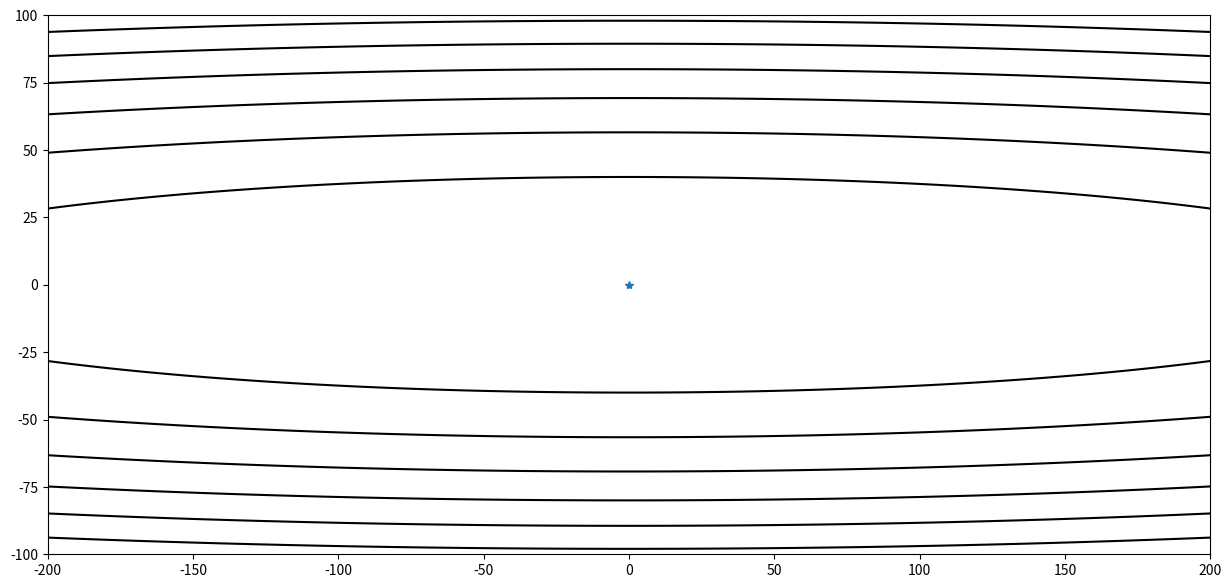
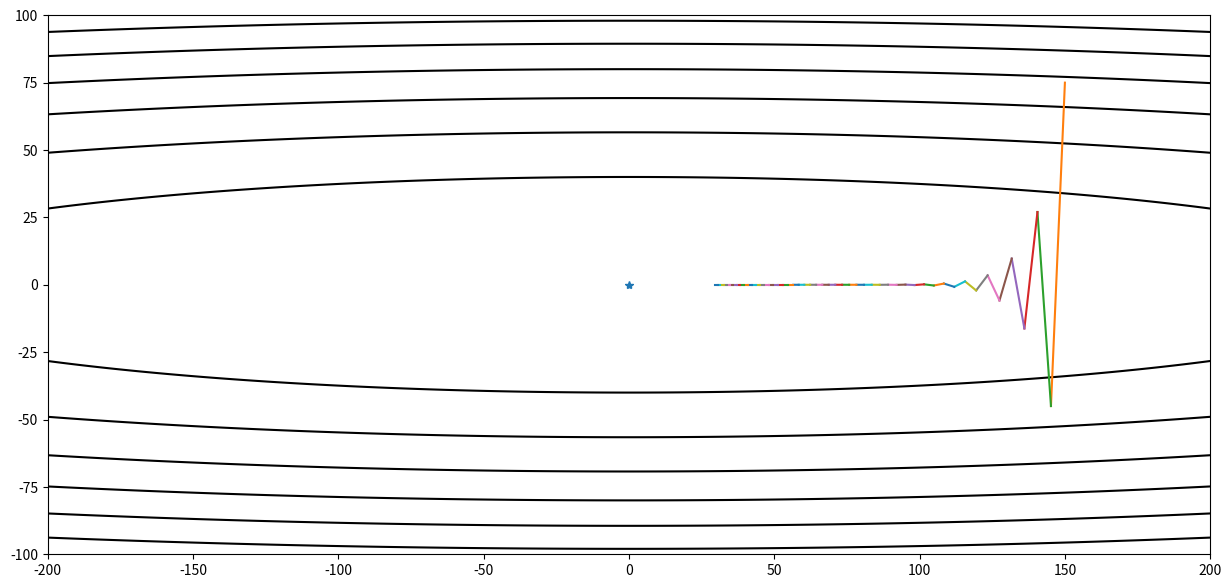
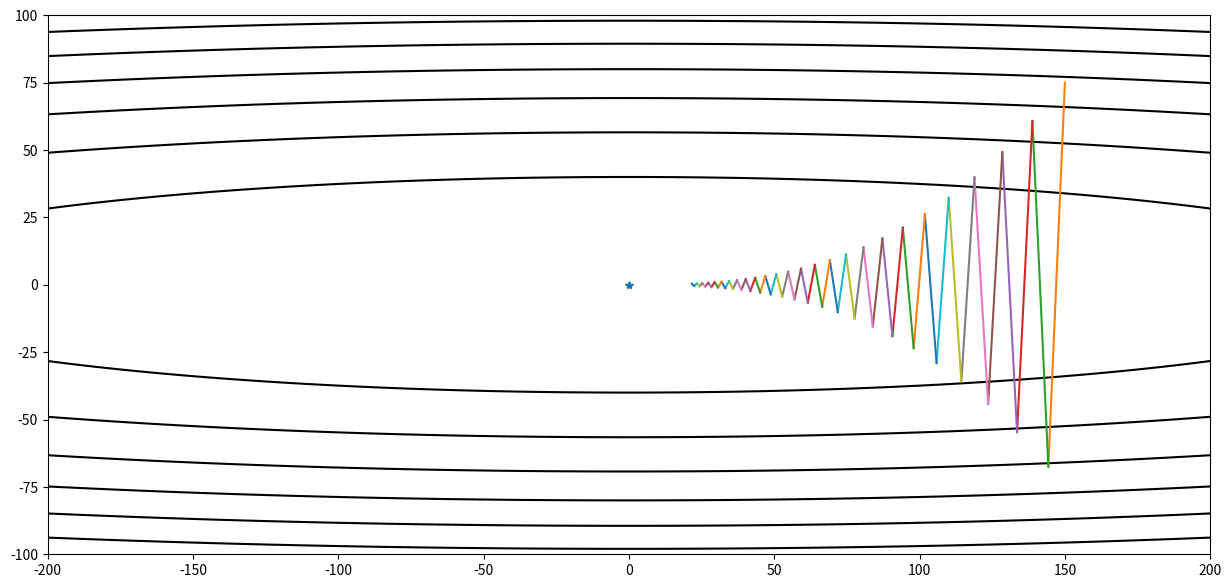
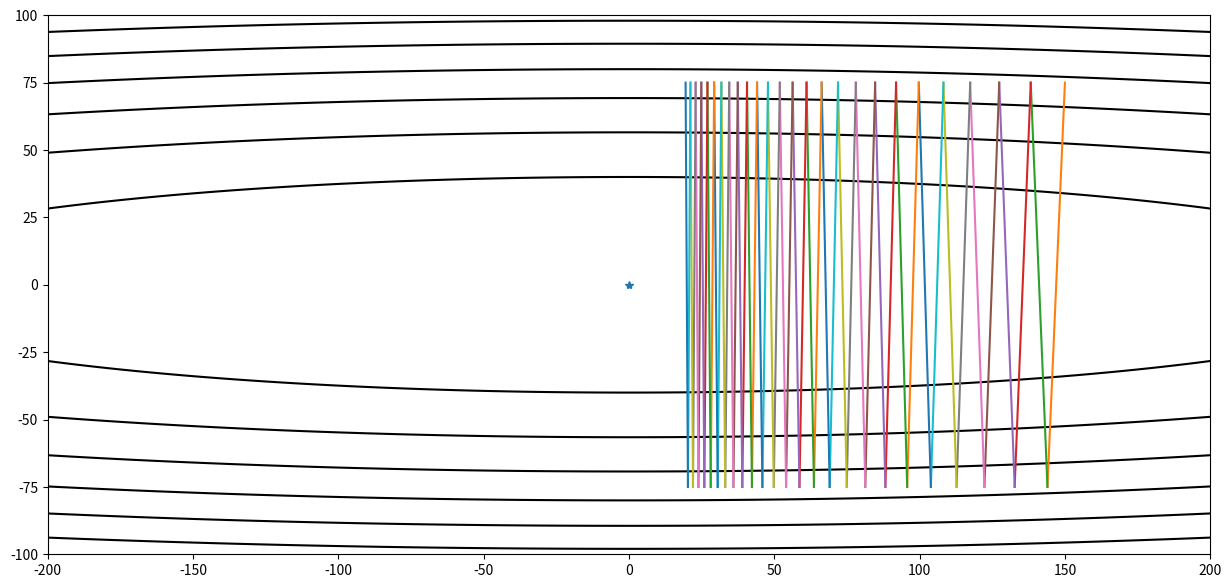
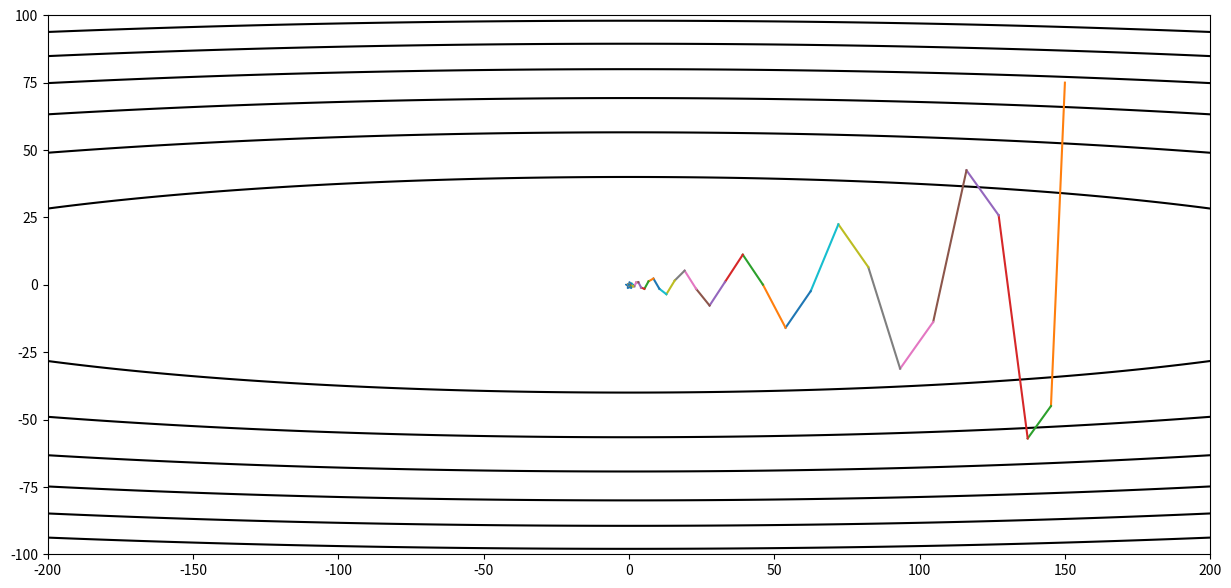
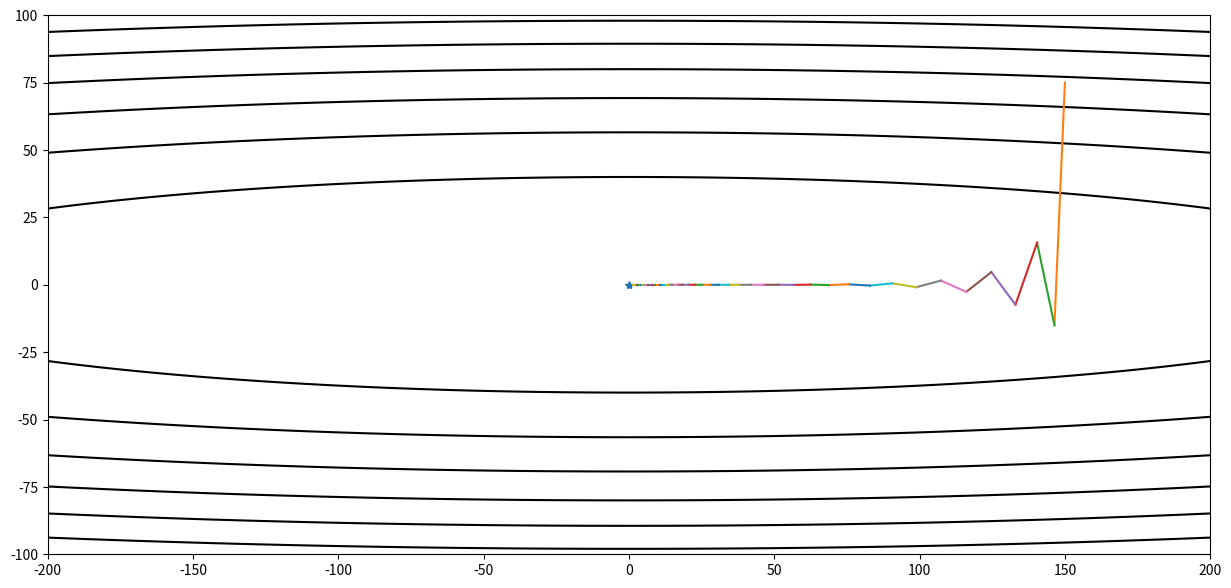

Python code for these plots, in order:
import numpy as np
import matplotlib.pyplot as plt
"""
来自：
参考1：https://zhuanlan.zhihu.com/p/21486826
参考2：https://zhuanlan.zhihu.com/p/22810533
参考3：https://blog.csdn.net/BVL10101111/article/details/72614711

动量：一个已经完成的梯度和步长的组合不会立刻消失，而是以一定的形式衰减
"""

def gd(x_start, step, g):
    x = np.array(x_start, dtype='float64')
    passing_dot = [x.copy()]
    for i in range(50):
        grad = g(x)
        x -= grad * step

        passing_dot.append(x.copy())
        print('[ Epoch {0} ] grad = {1}, x = {2}'.format(i, grad, x))
        if abs(sum(grad)) < 1e-6:
            break
    return x, passing_dot

def momentum(x_start, step, g, discount=0.7):
    x = np.array(x_start, dtype='float64')
    passing_dot = [x.copy()]
    pre_grad = np.zeros_like(x)
    for i in range(50):
        grad = g(x)
        #pre_grad = pre_grad * discount + grad
        pre_grad = pre_grad * discount - step * grad
        x += pre_grad

        passing_dot.append(x.copy())
        print('[ Epoch {0} ] grad = {1}, x = {2}'.format(i, grad, x))
        if abs(sum(grad)) < 1e-6:
            break
    return x, passing_dot

def nesterov(x_start, step, g, discount=0.7):
    x = np.array(x_start, dtype='float64')
    passing_dot = [x.copy()]
    pre_grad = np.zeros_like(x)
    for i in range(50):
        x_future = x - step*discount*pre_grad
        grad = g(x_future)
        pre_grad = pre_grad*discount + grad
        x -= pre_grad * step

        passing_dot.append(x.copy())
        print('[ Epoch {0} ] grad = {1}, x = {2}'.format(i, grad, x))
        if abs(sum(grad)) < 1e-6:
            break
    return x, passing_dot

def f(x):
    return x[0] * x[0] + 50 * x[1] * x[1]

def g(x):
    return np.array([2 * x[0], 100 * x[1]])

def contour(X,Y,Z, arr = None):
    plt.figure(figsize=(15,7))
    xx = X.flatten()
    yy = Y.flatten()
    zz = Z.flatten()
    plt.contour(X, Y, Z, colors='black')
    plt.plot(0,0,marker='*')
    if arr is not None:
        arr = np.array(arr)
        for i in range(len(arr) - 1):
            plt.plot(arr[i:i+2,0],arr[i:i+2,1])
    plt.show()

# 原始图
xi = np.linspace(-200, 200, 1000)
yi = np.linspace(-100, 100, 1000)

X, Y = np.meshgrid(xi, yi)

Z = X*X + 50*Y*Y
contour(X,Y,Z)

res, x_arr = gd([150, 75], 0.016, g)
contour(X, Y, Z, x_arr)

res, x_arr = gd([150,75], 0.019, g)
contour(X,Y,Z, x_arr)

res, x_arr = gd([150,75], 0.02, g)
contour(X,Y,Z, x_arr)

res, x_arr = momentum([150,75], 0.016, g)
contour(X,Y,Z, x_arr)

res, x_arr = nesterov([150,75], 0.012, g)
contour(X,Y,Z, x_arr)